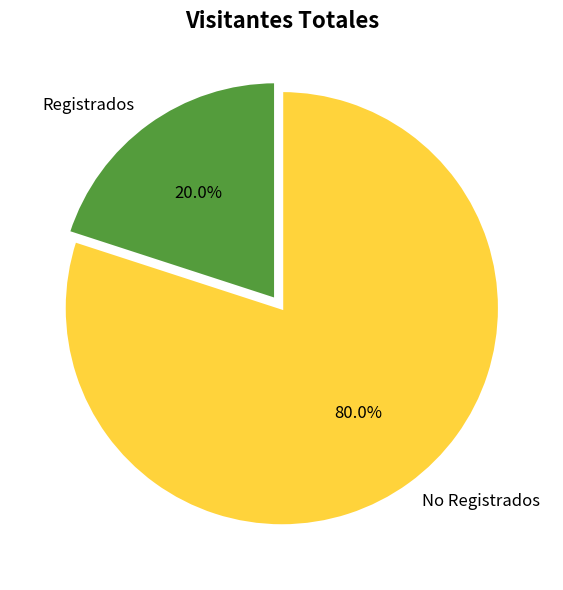

Python code for this plot:
# import matplotlib.pyplot as plt

# visitantes = ["Registrados", "No Registrados"]

# #lista con ejemplos de porcentajes de visitantes que entraron a  la pagina en el orden registrados, no registrados
# visitas = [20, 80]
# #Defino una lista con colores alusivos a la pagina para aplicarla al grafico circular
# colores=["#549C3C","#FFD33B"]
# plt.pie(visitas, labels=visitantes, colors=colores, autopct='%1.1f%%')

# plt.title("Visitantes totales")
# plt.show()

import matplotlib.pyplot as plt

visitantes = ["Registrados", "No Registrados"]
# Lista de ejemplo con porcentaje  de visitantes en el orden de Registrados, No Registrados
visitas = [20, 80]
#Colores alusivos a la tematica de la pagina
colores = ["#549C3C", "#FFD33B"]
explode = (0.05, 0)  # Destaca ligeramente el primer segmento (Registrados)

plt.figure(figsize=(6, 6))  # Tamaño del gráfico
plt.pie(
    visitas,
    labels=visitantes,
    colors=colores,
    autopct='%1.1f%%',
    startangle=90,
    explode=explode,
    textprops={'fontsize': 12},
    wedgeprops={'edgecolor': 'white', 'linewidth': 2}
)

plt.title("Visitantes Totales", fontsize=16, fontweight='bold')
plt.tight_layout()
plt.show()

